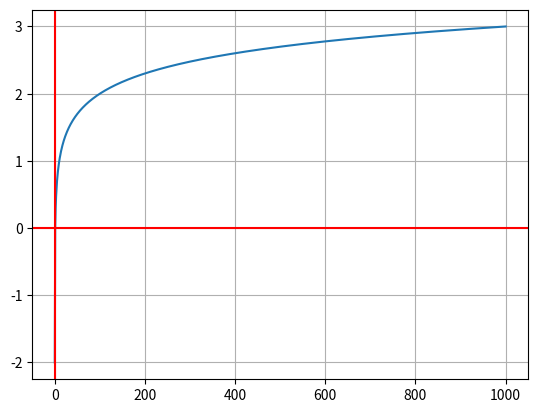

Write Python code to recreate this figure.
# utilidad en los decibelios
from math import pi
import numpy as np
import matplotlib.pyplot as plt

def f(x):
  return np.log10(x)

N = 1000
x = np.linspace(0.01, 1000, num=N)

y = f(x)

fig, ax = plt.subplots()
ax.plot(x, y)
ax.grid()
ax.axhline(y=0, color='r')
ax.axvline(x=0, color='r')

plt.show()